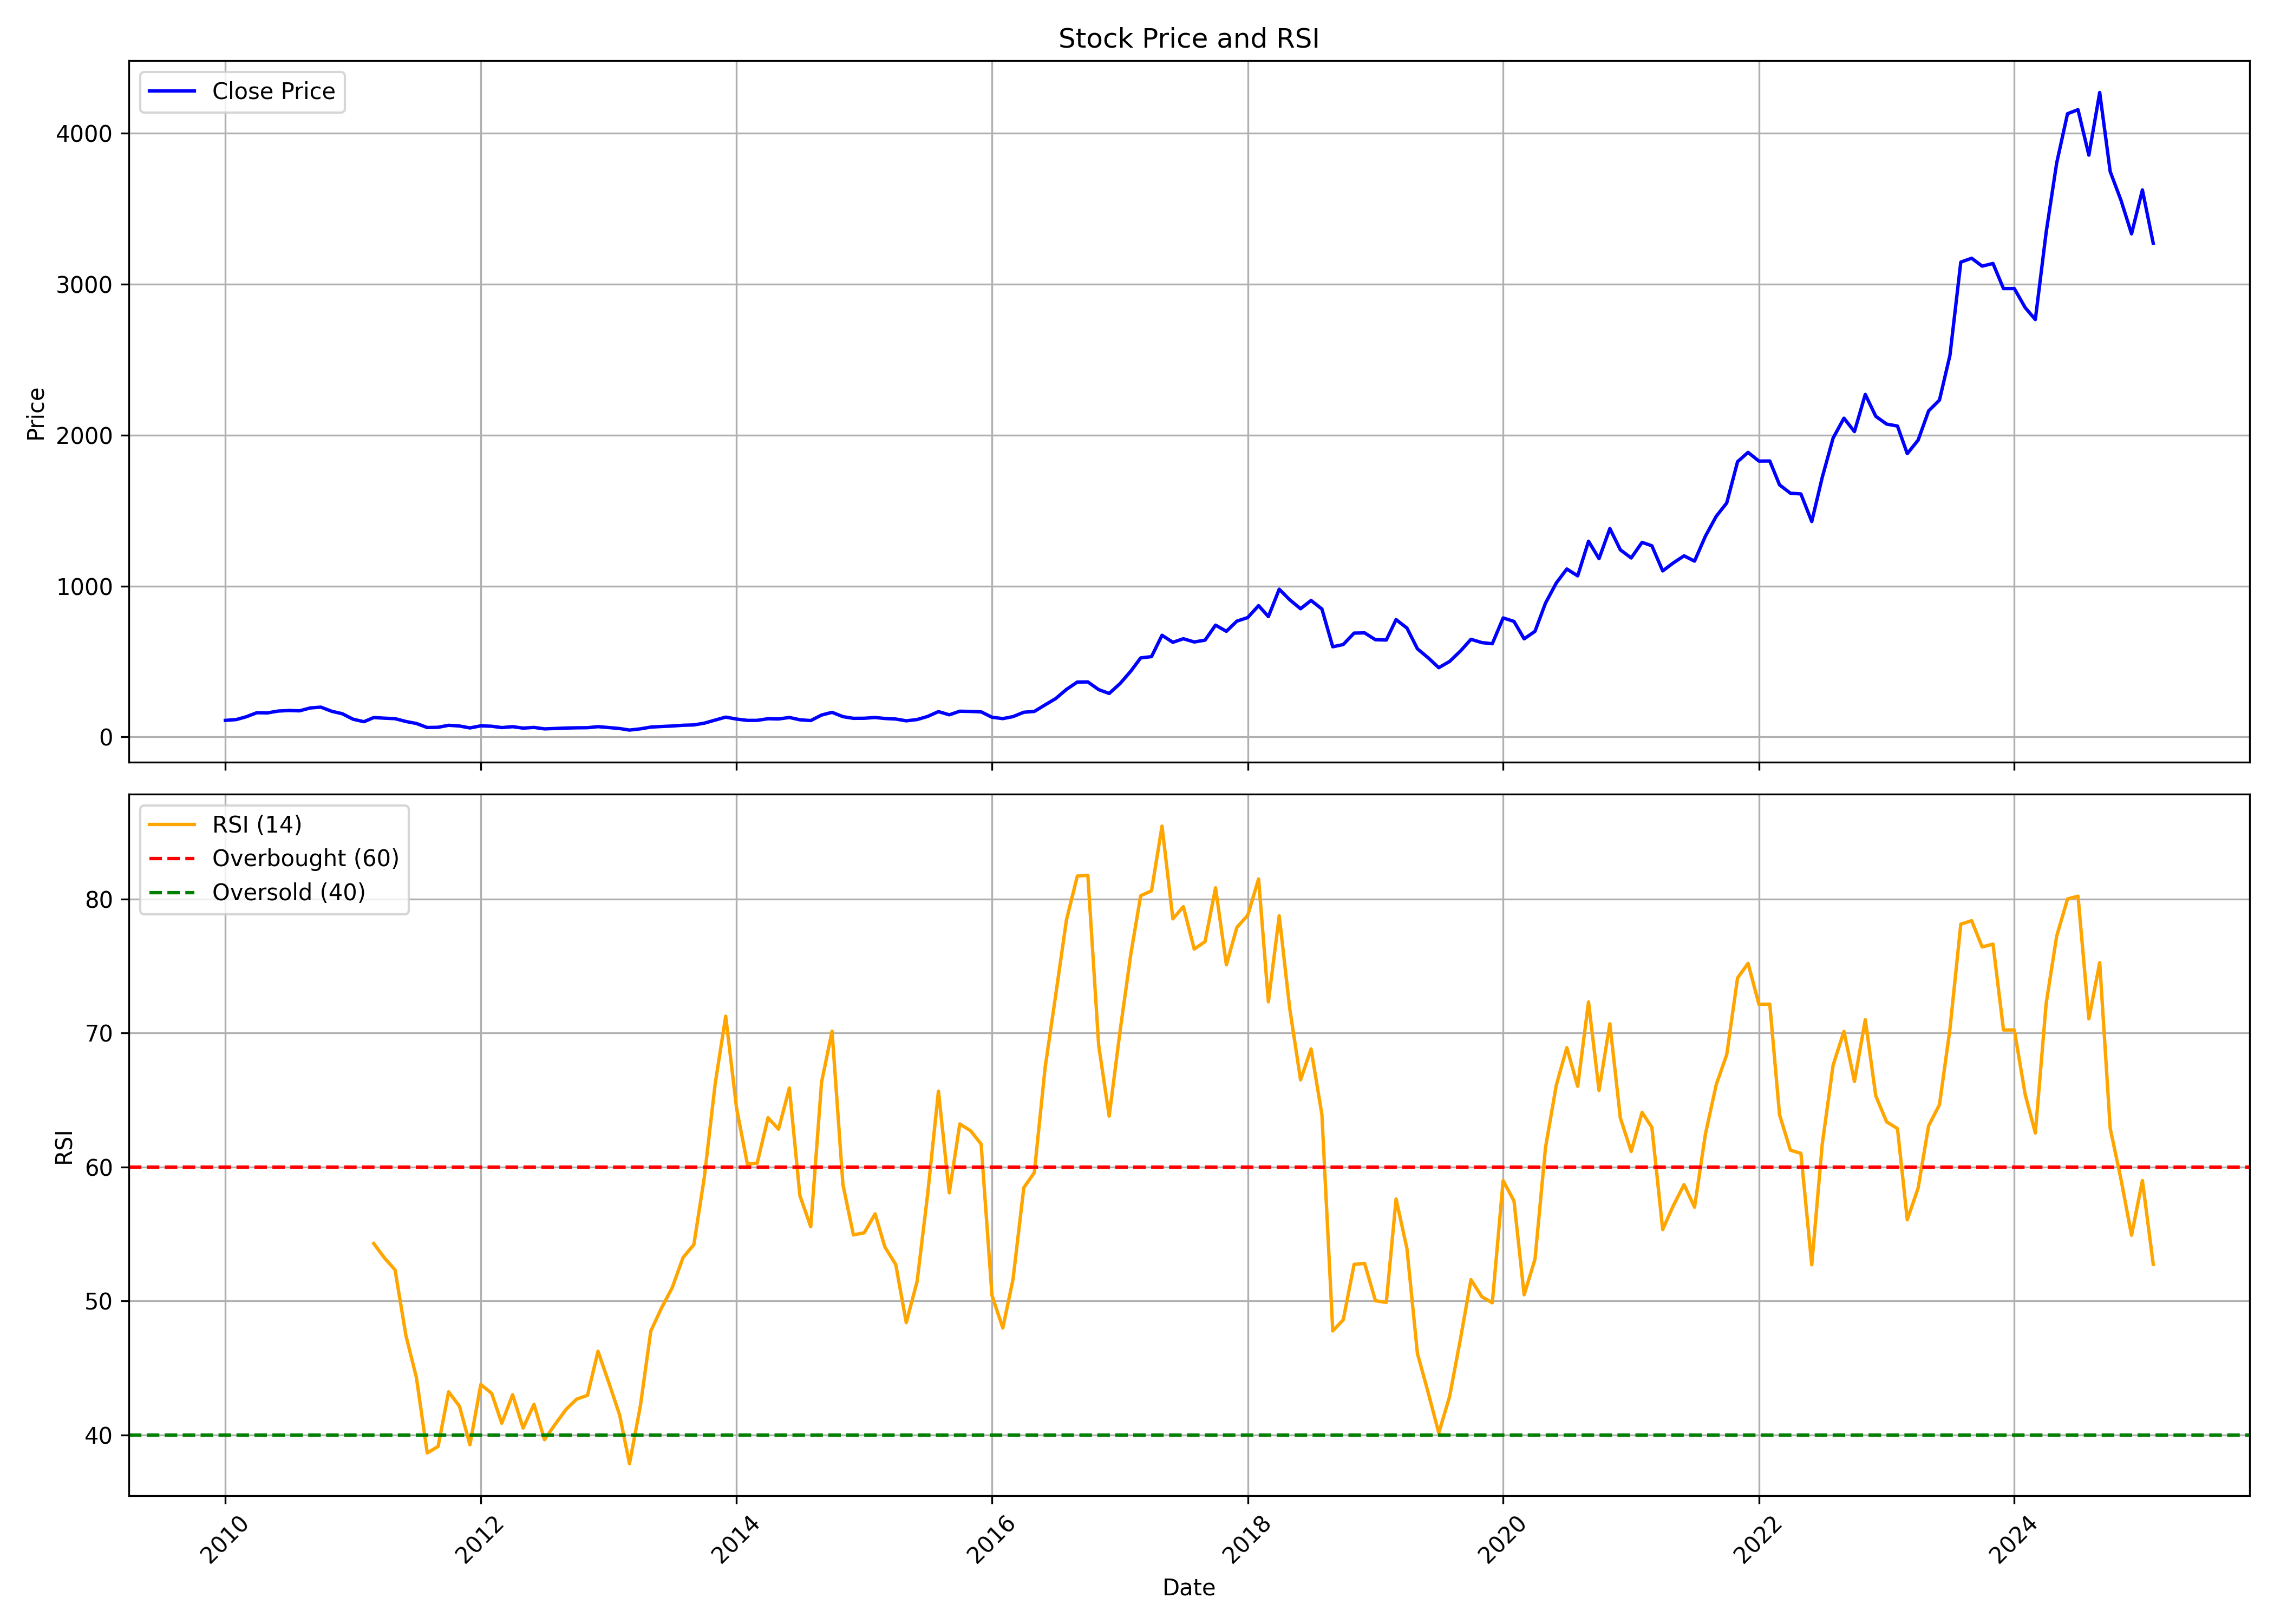

Source data for this figure (header and first rows):
, date, symbol, open, high, low, close, volume, rsi
0, 2010-01-01, ESCORTS, 117.7, 142, 104.9, 110.1, 29179921, 
1, 2010-02-01, ESCORTS, 109.9, 118.8, 102.2, 115.5, 13121764, 
2, 2010-03-01, ESCORTS, 116.4, 144.6, 116.2, 133.5, 19869864, 
3, 2010-04-01, ESCORTS, 133.6, 164.8, 133.1, 160.8, 27695366, 
4, 2010-05-01, ESCORTS, 161.3, 175.9, 143.9, 159.6, 14965921, 
5, 2010-06-01, ESCORTS, 156.8, 185.2, 154.2, 171.9, 9855662, 
6, 2010-07-01, ESCORTS, 171.4, 190.2, 168.4, 175.3, 11947761, 
7, 2010-08-01, ESCORTS, 176.3, 181.8, 160.9, 173.4, 14340198, 
8, 2010-09-01, ESCORTS, 174.7, 197.8, 171.1, 192.6, 17474510, 
9, 2010-10-01, ESCORTS, 195.3, 212.7, 186.9, 197.7, 11604661, 
10, 2010-11-01, ESCORTS, 199.8, 220.2, 169.4, 170.3, 12630857, 
11, 2010-12-01, ESCORTS, 171.1, 184, 136.3, 154.3, 19184909, 
12, 2011-01-01, ESCORTS, 156.3, 166.8, 116.6, 117.8, 15215719, 
13, 2011-02-01, ESCORTS, 120, 120.6, 84.22, 101.3, 28952177, 
14, 2011-03-01, ESCORTS, 104.1, 132.6, 103.3, 128.8, 27062751, 54.29
15, 2011-04-01, ESCORTS, 130, 135.4, 118.7, 124.6, 10166321, 53.2
16, 2011-05-01, ESCORTS, 125.9, 127.6, 106, 121.4, 12964154, 52.32
17, 2011-06-01, ESCORTS, 122.5, 122.6, 88.99, 102.7, 20072082, 47.42
18, 2011-07-01, ESCORTS, 103.8, 109.1, 89.31, 89.59, 23623316, 44.28
19, 2011-08-01, ESCORTS, 90.45, 91.45, 57.13, 62.77, 33530597, 38.66
20, 2011-09-01, ESCORTS, 62.77, 71.45, 60.22, 64.31, 31914501, 39.14
21, 2011-10-01, ESCORTS, 63.5, 79.04, 62.77, 77.49, 29733031, 43.22
22, 2011-11-01, ESCORTS, 78.09, 84.04, 67.77, 72.86, 28438234, 42.15
23, 2011-12-01, ESCORTS, 72.59, 77.13, 58.18, 60.09, 18527412, 39.26
24, 2012-01-01, ESCORTS, 60.72, 78.31, 59.18, 73.95, 36851762, 43.76
25, 2012-02-01, ESCORTS, 74.09, 84.81, 68.18, 71.31, 73204459, 43.11
26, 2012-03-01, ESCORTS, 70.86, 71.9, 60, 62.36, 27767711, 40.87
27, 2012-04-01, ESCORTS, 63.95, 77.94, 63.95, 68.35, 47588591, 43
28, 2012-05-01, ESCORTS, 68.35, 69.97, 57.74, 58.85, 21928396, 40.51
29, 2012-06-01, ESCORTS, 58.85, 64.22, 56.67, 63.53, 19490118, 42.28
30, 2012-07-01, ESCORTS, 63.95, 67.28, 51.25, 53.84, 26714806, 39.65
31, 2012-08-01, ESCORTS, 53.8, 62.93, 53.29, 56.67, 26050499, 40.81
32, 2012-09-01, ESCORTS, 56.86, 60.79, 55.7, 59.27, 27134826, 41.91
33, 2012-10-01, ESCORTS, 59.68, 65.8, 58.2, 60.98, 24092828, 42.67
34, 2012-11-01, ESCORTS, 61.44, 63.16, 55.84, 61.58, 12243666, 42.95
35, 2012-12-01, ESCORTS, 61.95, 69.41, 60.33, 68.53, 26057533, 46.24
36, 2013-01-01, ESCORTS, 69.23, 71.27, 59.45, 62.56, 11931789, 43.9
37, 2013-02-01, ESCORTS, 63.2, 66.73, 55.98, 56.16, 9584823, 41.48
38, 2013-03-01, ESCORTS, 55.65, 56.53, 44.85, 45.87, 4941811, 37.86
39, 2013-04-01, ESCORTS, 48.22, 55.07, 46.99, 53.99, 4463006, 42.14
40, 2013-05-01, ESCORTS, 53.99, 66.8, 53.75, 65.71, 17371374, 47.76
41, 2013-06-01, ESCORTS, 65.47, 71.53, 61.46, 69.59, 19007003, 49.5
42, 2013-07-01, ESCORTS, 69.97, 84.1, 67.51, 72.85, 25983978, 50.98
43, 2013-08-01, ESCORTS, 73.75, 90.2, 60.51, 77.81, 27955526, 53.23
44, 2013-09-01, ESCORTS, 78.29, 83.67, 75.31, 79.94, 12002319, 54.2
45, 2013-10-01, ESCORTS, 80.08, 95.49, 79.94, 91.71, 43120437, 59.24
46, 2013-11-01, ESCORTS, 93.53, 120.2, 93.43, 112.2, 41307951, 66.23
47, 2013-12-01, ESCORTS, 112.4, 139, 106.5, 131.7, 37682935, 71.25
48, 2014-01-01, ESCORTS, 131.7, 135, 109.1, 118.8, 27433853, 64.39
49, 2014-02-01, ESCORTS, 118.7, 122.4, 101.6, 110.1, 17906755, 60.21
50, 2014-03-01, ESCORTS, 111.2, 121.4, 108.3, 110.3, 23242844, 60.29
51, 2014-04-01, ESCORTS, 111, 129.9, 110.4, 121.1, 38534585, 63.67
52, 2014-05-01, ESCORTS, 121.1, 131.6, 98.12, 119.5, 46951635, 62.82
53, 2014-06-01, ESCORTS, 121.1, 142.4, 119.3, 129.4, 52569635, 65.89
54, 2014-07-01, ESCORTS, 129.8, 138, 110.1, 113.9, 26269500, 57.86
55, 2014-08-01, ESCORTS, 113, 113.9, 103.7, 109, 13501673, 55.54
56, 2014-09-01, ESCORTS, 109.2, 159.9, 109.1, 145.5, 105463306, 66.33
57, 2014-10-01, ESCORTS, 145.5, 167.6, 142.6, 163.3, 45580658, 70.13
58, 2014-11-01, ESCORTS, 164.2, 167.1, 130.9, 134.8, 23341526, 58.69
59, 2014-12-01, ESCORTS, 134.1, 138.1, 109.5, 123.7, 20590350, 54.93
... 122 more rows
